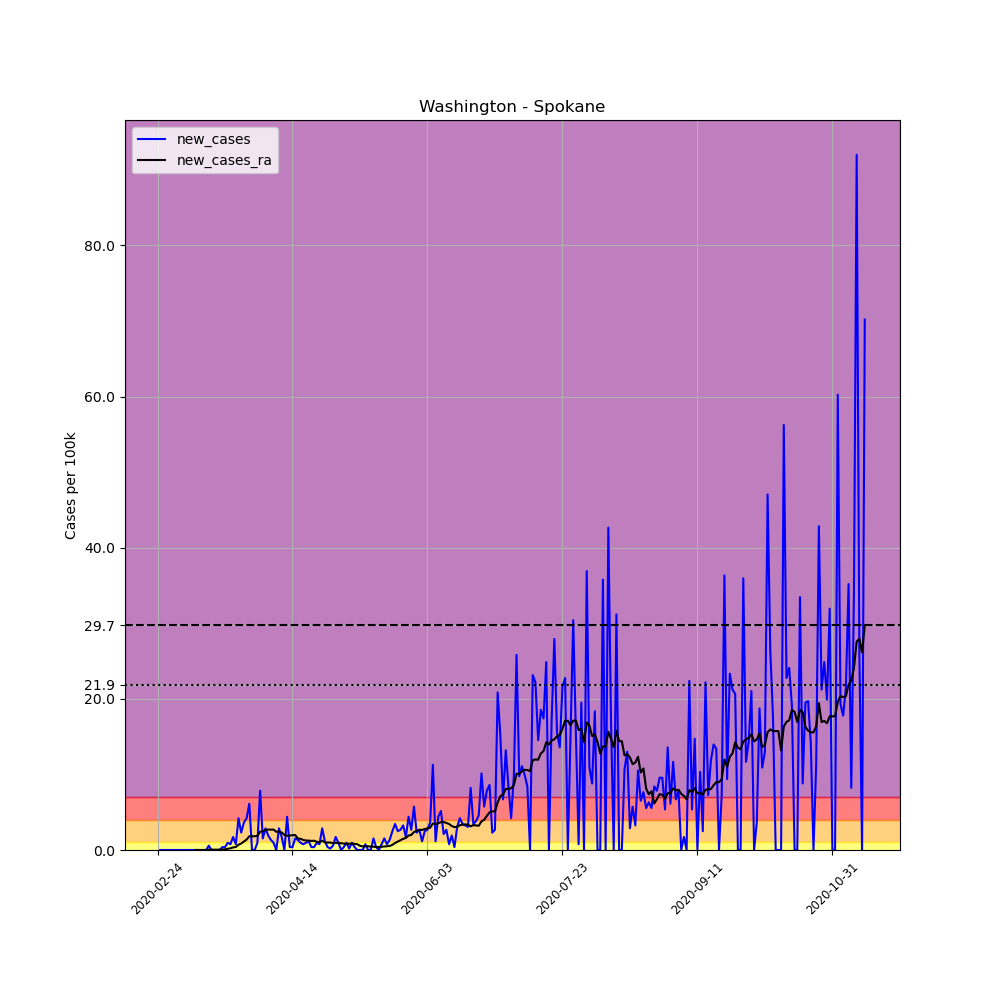

Values plotted in this chart, from the file beside it:
, date, county, state, fips, cases, deaths, COUNTY, STNAME, CTYNAME, POPESTIMATE2019, per_100k, new_cases, new_cases_ra
4226, 2020-02-24, Spokane, Washington, 53063, 4, 0, 63, Washington, Spokane, 522798, 0.7651, , 
4227, 2020-02-25, Spokane, Washington, 53063, 4, 0, 63, Washington, Spokane, 522798, 0.7651, 0.0, 
4228, 2020-02-26, Spokane, Washington, 53063, 4, 0, 63, Washington, Spokane, 522798, 0.7651, 0.0, 
4229, 2020-02-27, Spokane, Washington, 53063, 4, 0, 63, Washington, Spokane, 522798, 0.7651, 0.0, 
4230, 2020-02-28, Spokane, Washington, 53063, 4, 0, 63, Washington, Spokane, 522798, 0.7651, 0.0, 
4231, 2020-02-29, Spokane, Washington, 53063, 4, 0, 63, Washington, Spokane, 522798, 0.7651, 0.0, 
4232, 2020-03-01, Spokane, Washington, 53063, 4, 0, 63, Washington, Spokane, 522798, 0.7651, 0.0, 
4233, 2020-03-02, Spokane, Washington, 53063, 4, 0, 63, Washington, Spokane, 522798, 0.7651, 0.0, 
4234, 2020-03-03, Spokane, Washington, 53063, 4, 0, 63, Washington, Spokane, 522798, 0.7651, 0.0, 
4235, 2020-03-04, Spokane, Washington, 53063, 4, 0, 63, Washington, Spokane, 522798, 0.7651, 0.0, 
4236, 2020-03-05, Spokane, Washington, 53063, 4, 0, 63, Washington, Spokane, 522798, 0.7651, 0.0, 
4237, 2020-03-06, Spokane, Washington, 53063, 4, 0, 63, Washington, Spokane, 522798, 0.7651, 0.0, 
4238, 2020-03-07, Spokane, Washington, 53063, 4, 0, 63, Washington, Spokane, 522798, 0.7651, 0.0, 
4239, 2020-03-08, Spokane, Washington, 53063, 4, 0, 63, Washington, Spokane, 522798, 0.7651, 0.0, 
4240, 2020-03-09, Spokane, Washington, 53063, 4, 0, 63, Washington, Spokane, 522798, 0.7651, 0.0, 0.0
4241, 2020-03-10, Spokane, Washington, 53063, 4, 0, 63, Washington, Spokane, 522798, 0.7651, 0.0, 0.0
4242, 2020-03-11, Spokane, Washington, 53063, 4, 0, 63, Washington, Spokane, 522798, 0.7651, 0.0, 0.0
4243, 2020-03-12, Spokane, Washington, 53063, 4, 0, 63, Washington, Spokane, 522798, 0.7651, 0.0, 0.0
4244, 2020-03-13, Spokane, Washington, 53063, 4, 0, 63, Washington, Spokane, 522798, 0.7651, 0.0, 0.0
4245, 2020-03-14, Spokane, Washington, 53063, 7, 0, 63, Washington, Spokane, 522798, 1.339, 0.5738, 0.04099
4246, 2020-03-15, Spokane, Washington, 53063, 7, 0, 63, Washington, Spokane, 522798, 1.339, 0.0, 0.04099
4247, 2020-03-16, Spokane, Washington, 53063, 7, 0, 63, Washington, Spokane, 522798, 1.339, 0.0, 0.04099
4248, 2020-03-17, Spokane, Washington, 53063, 7, 0, 63, Washington, Spokane, 522798, 1.339, 0.0, 0.04099
4249, 2020-03-18, Spokane, Washington, 53063, 7, 0, 63, Washington, Spokane, 522798, 1.339, 0.0, 0.04099
4250, 2020-03-19, Spokane, Washington, 53063, 9, 0, 63, Washington, Spokane, 522798, 1.722, 0.3826, 0.06831
4251, 2020-03-20, Spokane, Washington, 53063, 11, 0, 63, Washington, Spokane, 522798, 2.104, 0.3826, 0.09564
4252, 2020-03-21, Spokane, Washington, 53063, 16, 0, 63, Washington, Spokane, 522798, 3.06, 0.9564, 0.164
4253, 2020-03-22, Spokane, Washington, 53063, 20, 0, 63, Washington, Spokane, 522798, 3.826, 0.7651, 0.2186
4254, 2020-03-23, Spokane, Washington, 53063, 29, 0, 63, Washington, Spokane, 522798, 5.547, 1.722, 0.3416
4255, 2020-03-24, Spokane, Washington, 53063, 33, 0, 63, Washington, Spokane, 522798, 6.312, 0.7651, 0.3962
4256, 2020-03-25, Spokane, Washington, 53063, 55, 0, 63, Washington, Spokane, 522798, 10.52, 4.208, 0.6968
4257, 2020-03-26, Spokane, Washington, 53063, 67, 0, 63, Washington, Spokane, 522798, 12.82, 2.295, 0.8608
4258, 2020-03-27, Spokane, Washington, 53063, 86, 1, 63, Washington, Spokane, 522798, 16.45, 3.634, 1.12
4259, 2020-03-28, Spokane, Washington, 53063, 108, 2, 63, Washington, Spokane, 522798, 20.66, 4.208, 1.38
4260, 2020-03-29, Spokane, Washington, 53063, 140, 4, 63, Washington, Spokane, 522798, 26.78, 6.121, 1.817
4261, 2020-03-30, Spokane, Washington, 53063, 140, 4, 63, Washington, Spokane, 522798, 26.78, 0.0, 1.817
4262, 2020-03-31, Spokane, Washington, 53063, 140, 4, 63, Washington, Spokane, 522798, 26.78, 0.0, 1.817
4263, 2020-04-01, Spokane, Washington, 53063, 145, 4, 63, Washington, Spokane, 522798, 27.74, 0.9564, 1.885
4264, 2020-04-02, Spokane, Washington, 53063, 186, 5, 63, Washington, Spokane, 522798, 35.58, 7.842, 2.418
4265, 2020-04-03, Spokane, Washington, 53063, 194, 7, 63, Washington, Spokane, 522798, 37.11, 1.53, 2.5
4266, 2020-04-04, Spokane, Washington, 53063, 209, 10, 63, Washington, Spokane, 522798, 39.98, 2.869, 2.637
4267, 2020-04-05, Spokane, Washington, 53063, 219, 11, 63, Washington, Spokane, 522798, 41.89, 1.913, 2.719
4268, 2020-04-06, Spokane, Washington, 53063, 226, 12, 63, Washington, Spokane, 522798, 43.23, 1.339, 2.692
4269, 2020-04-07, Spokane, Washington, 53063, 231, 13, 63, Washington, Spokane, 522798, 44.19, 0.9564, 2.705
4270, 2020-04-08, Spokane, Washington, 53063, 231, 13, 63, Washington, Spokane, 522798, 44.19, 0.0, 2.405
4271, 2020-04-09, Spokane, Washington, 53063, 246, 14, 63, Washington, Spokane, 522798, 47.05, 2.869, 2.446
4272, 2020-04-10, Spokane, Washington, 53063, 255, 14, 63, Washington, Spokane, 522798, 48.78, 1.722, 2.309
4273, 2020-04-11, Spokane, Washington, 53063, 255, 14, 63, Washington, Spokane, 522798, 48.78, 0.0, 2.008
4274, 2020-04-12, Spokane, Washington, 53063, 278, 14, 63, Washington, Spokane, 522798, 53.18, 4.399, 1.885
4275, 2020-04-13, Spokane, Washington, 53063, 280, 15, 63, Washington, Spokane, 522798, 53.56, 0.3826, 1.913
4276, 2020-04-14, Spokane, Washington, 53063, 282, 17, 63, Washington, Spokane, 522798, 53.94, 0.3826, 1.94
4277, 2020-04-15, Spokane, Washington, 53063, 290, 17, 63, Washington, Spokane, 522798, 55.47, 1.53, 1.981
4278, 2020-04-16, Spokane, Washington, 53063, 297, 17, 63, Washington, Spokane, 522798, 56.81, 1.339, 1.517
4279, 2020-04-17, Spokane, Washington, 53063, 302, 17, 63, Washington, Spokane, 522798, 57.77, 0.9564, 1.476
4280, 2020-04-18, Spokane, Washington, 53063, 306, 17, 63, Washington, Spokane, 522798, 58.53, 0.7651, 1.325
4281, 2020-04-19, Spokane, Washington, 53063, 311, 17, 63, Washington, Spokane, 522798, 59.49, 0.9564, 1.257
4282, 2020-04-20, Spokane, Washington, 53063, 317, 17, 63, Washington, Spokane, 522798, 60.64, 1.148, 1.243
4283, 2020-04-21, Spokane, Washington, 53063, 319, 19, 63, Washington, Spokane, 522798, 61.02, 0.3826, 1.202
4284, 2020-04-22, Spokane, Washington, 53063, 321, 19, 63, Washington, Spokane, 522798, 61.4, 0.3826, 1.23
4285, 2020-04-23, Spokane, Washington, 53063, 326, 19, 63, Washington, Spokane, 522798, 62.36, 0.9564, 1.093
... 203 more rows
